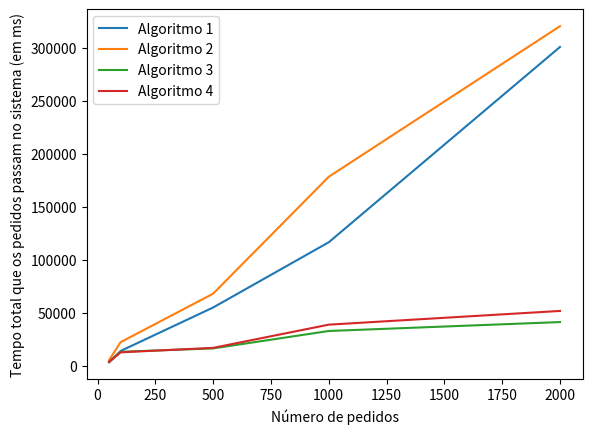

The matplotlib source for this figure: (Note: this script raises an exception after producing the figure.)
import matplotlib.pyplot as plt

# Seed 1: 42
number_of_requests_random_42 = [50, 100, 500, 1000, 2000]

avg_time_total_algorithm_1_random_42 = [3834.0, 14299.0, 55295.0, 116800.0, 300992.0]
avg_time_total_algorithm_2_random_42 = [5644.0, 22598.0, 68332.0, 178580.0, 320601.0]
avg_time_total_algorithm_3_random_42 = [3714.0, 13516.0, 16704.0, 33141.0, 41546.0]
avg_time_total_algorithm_4_random_42 = [4015.0, 13027.0, 17219.0, 39115.0, 52048.0]

avg_time_broker_queue_algorithm_1_random_42 = [1.0, 1.0, 1.0, 1.0, 1.0]
avg_time_broker_queue_algorithm_2_random_42 = [2.0, 1.0, 1.0, 1.0, 1.0]
avg_time_broker_queue_algorithm_3_random_42 = [28.0, 4915.0, 6498.0, 19137.0, 27447.0]
avg_time_broker_queue_algorithm_4_random_42 = [231.0, 4870.0, 6526.0, 25587.0, 37598.0]

avg_time_worker_queue_algorithm_1_random_42 = [1104.0, 10111.0, 49507.0, 110369.0, 293323.0]
avg_time_worker_queue_algorithm_2_random_42 = [2293.0, 16428.0, 60987.0, 170120.0, 312967.0]
avg_time_worker_queue_algorithm_3_random_42 = [0.0, 0.0, 0.0, 0.0, 0.0]
avg_time_worker_queue_algorithm_4_random_42 = [0.0, 0.0, 0.0, 0.0, 0.0]

avg_time_olt_queue_algorithm_1_random_42 = [84.0, 771.0, 2367.0, 2985.0, 4182.0]
avg_time_olt_queue_algorithm_2_random_42 = [703.0, 2753.0, 3926.0, 5015.0, 4147.0]
avg_time_olt_queue_algorithm_3_random_42 = [1041.0, 5186.0, 6788.0, 10561.0, 10614.0]
avg_time_olt_queue_algorithm_4_random_42 = [1139.0, 4743.0, 7275.0, 10125.0, 10695.0]

timedout_percentage_algorithm_1_random_42 = [0.0, 0.03, 0.064, 0.071, 0.102]
timedout_percentage_algorithm_2_random_42 = [0.0, 0.06, 0.086, 0.113, 0.096]
timedout_percentage_algorithm_3_random_42 = [0.0, 0.14, 0.144, 0.229, 0.239]
timedout_percentage_algorithm_4_random_42 = [0.0, 0.13, 0.156, 0.24, 0.232]


def average_time_total_chart_random_42():
    plt.plot(number_of_requests_random_42, avg_time_total_algorithm_1_random_42, label = "Algoritmo 1")
    plt.plot(number_of_requests_random_42, avg_time_total_algorithm_2_random_42, label = "Algoritmo 2")
    plt.plot(number_of_requests_random_42, avg_time_total_algorithm_3_random_42, label = "Algoritmo 3")
    plt.plot(number_of_requests_random_42, avg_time_total_algorithm_4_random_42, label = "Algoritmo 4")
    plt.xlabel("Número de pedidos")
    plt.ylabel("Tempo total que os pedidos passam no sistema (em ms)")
    plt.legend()
    plt.savefig("output/random_seed_42/5_workers_5_olts/average_time_total_chart.png")
    plt.close()

def average_time_broker_queue_chart_random_42():
    plt.plot(number_of_requests_random_42, avg_time_broker_queue_algorithm_1_random_42, label = "Algoritmo 1")
    plt.plot(number_of_requests_random_42, avg_time_broker_queue_algorithm_2_random_42, label = "Algoritmo 2")
    plt.plot(number_of_requests_random_42, avg_time_broker_queue_algorithm_3_random_42, label = "Algoritmo 3")
    plt.plot(number_of_requests_random_42, avg_time_broker_queue_algorithm_4_random_42, label = "Algoritmo 4")
    plt.xlabel("Número de pedidos")
    plt.ylabel("Tempo total que os pedidos passam na queue do broker (em ms)")
    plt.legend()
    plt.savefig("output/random_seed_42/5_workers_5_olts/average_time_broker_queue_chart.png")
    plt.close()

def average_time_worker_queue_chart_random_42():
    plt.plot(number_of_requests_random_42, avg_time_worker_queue_algorithm_1_random_42, label = "Algoritmo 1")
    plt.plot(number_of_requests_random_42, avg_time_worker_queue_algorithm_2_random_42, label = "Algoritmo 2")
    plt.plot(number_of_requests_random_42, avg_time_worker_queue_algorithm_3_random_42, label = "Algoritmo 3")
    plt.plot(number_of_requests_random_42, avg_time_worker_queue_algorithm_4_random_42, label = "Algoritmo 4")
    plt.xlabel("Número de pedidos")
    plt.ylabel("Tempo total que os pedidos passam na queue do worker (em ms)")
    plt.legend()
    plt.savefig("output/random_seed_42/5_workers_5_olts/average_time_worker_queue_chart.png")
    plt.close()

def average_time_olt_queue_chart_random_42():
    plt.plot(number_of_requests_random_42, avg_time_olt_queue_algorithm_1_random_42, label = "Algoritmo 1")
    plt.plot(number_of_requests_random_42, avg_time_olt_queue_algorithm_2_random_42, label = "Algoritmo 2")
    plt.plot(number_of_requests_random_42, avg_time_olt_queue_algorithm_3_random_42, label = "Algoritmo 3")
    plt.plot(number_of_requests_random_42, avg_time_olt_queue_algorithm_4_random_42, label = "Algoritmo 4")
    plt.xlabel("Número de pedidos")
    plt.ylabel("Tempo total que os pedidos passam na queue da OLT (em ms)")
    plt.legend()
    plt.savefig("output/random_seed_42/5_workers_5_olts/average_time_olt_queue_chart.png")
    plt.close()

def timedout_percentage_chart_random_42():
    plt.plot(number_of_requests_random_42, timedout_percentage_algorithm_1_random_42, label = "Algoritmo 1")
    plt.plot(number_of_requests_random_42, timedout_percentage_algorithm_2_random_42, label = "Algoritmo 2")
    plt.plot(number_of_requests_random_42, timedout_percentage_algorithm_3_random_42, label = "Algoritmo 3")
    plt.plot(number_of_requests_random_42, timedout_percentage_algorithm_4_random_42, label = "Algoritmo 4")
    plt.xlabel("Número de pedidos")
    plt.ylabel("Percetagem de pedidos timedout")
    plt.legend()
    plt.savefig("output/random_seed_42/5_workers_5_olts/timedout_percentage_chart.png")
    plt.close()

# Seed 2: 7

number_of_requests_random_7 = [50, 100, 500, 1000, 2000]

avg_time_total_algorithm_1_random_7 = [4015.0, 15420.0, 56224.0, 133272.0, 290264.0]
avg_time_total_algorithm_2_random_7 = [5318.0, 22574.0, 76550.0, 156212.0, 310249.0]
avg_time_total_algorithm_3_random_7 = [3715.0, 13517.0, 16808.0, 32052.0, 46211.0]
avg_time_total_algorithm_4_random_7 = [3931.0, 13205.0, 17090.0, 45973.0, 47125.0]

avg_time_broker_queue_algorithm_1_random_7 = [1.0, 1.0, 1.0, 1.0, 1.0]
avg_time_broker_queue_algorithm_2_random_7 = [2.0, 1.0, 1.0, 1.0, 1.0]
avg_time_broker_queue_algorithm_3_random_7 = [28.0, 4917.0, 6576.0, 17905.0, 32560.0]
avg_time_broker_queue_algorithm_4_random_7 = [135.0, 4359.0, 6518.0, 32418.0, 34058.0]

avg_time_worker_queue_algorithm_1_random_7 = [1268.0, 11172.0, 49453.0, 126372.0, 283083.0]
avg_time_worker_queue_algorithm_2_random_7 = [2073.0, 16208.0, 69078.0, 148257.0, 302017.0]
avg_time_worker_queue_algorithm_3_random_7 = [0.0, 0.0, 0.0, 0.0, 0.0]
avg_time_worker_queue_algorithm_4_random_7 = [0.0, 0.0, 0.0, 0.0, 0.0]

avg_time_olt_queue_algorithm_1_random_7 = [101.0, 831.0, 3352.0, 3454.0, 4054.0]
avg_time_olt_queue_algorithm_2_random_7 = [599.0, 2950.0, 4054.0, 4510.0, 4744.0]
avg_time_olt_queue_algorithm_3_random_7 = [1042.0, 5186.0, 6814.0, 10703.0, 10165.0]
avg_time_olt_queue_algorithm_4_random_7 = [1152.0, 5432.0, 7155.0, 10111.0, 9582.0]

timedout_percentage_algorithm_1_random_7 = [0.0, 0.03, 0.084, 0.09, 0.0935]
timedout_percentage_algorithm_2_random_7 = [0.0, 0.07, 0.092, 0.108, 0.1155]
timedout_percentage_algorithm_3_random_7 = [0.0, 0.14, 0.144, 0.231, 0.2305]
timedout_percentage_algorithm_4_random_7 = [0.0, 0.15, 0.152, 0.244, 0.213]

def average_time_total_chart_random_7():
    plt.plot(number_of_requests_random_7, avg_time_total_algorithm_1_random_7, label = "Algoritmo 1")
    plt.plot(number_of_requests_random_7, avg_time_total_algorithm_2_random_7, label = "Algoritmo 2")
    plt.plot(number_of_requests_random_7, avg_time_total_algorithm_3_random_7, label = "Algoritmo 3")
    plt.plot(number_of_requests_random_7, avg_time_total_algorithm_4_random_7, label = "Algoritmo 4")
    plt.xlabel("Número de pedidos")
    plt.ylabel("Tempo total que os pedidos passam no sistema (em ms)")
    plt.legend()
    plt.savefig("output/random_seed_7/5_workers_5_olts/average_time_total_chart.png")
    plt.close()

def average_time_broker_queue_chart_random_7():
    plt.plot(number_of_requests_random_7, avg_time_broker_queue_algorithm_1_random_7, label = "Algoritmo 1")
    plt.plot(number_of_requests_random_7, avg_time_broker_queue_algorithm_2_random_7, label = "Algoritmo 2")
    plt.plot(number_of_requests_random_7, avg_time_broker_queue_algorithm_3_random_7, label = "Algoritmo 3")
    plt.plot(number_of_requests_random_7, avg_time_broker_queue_algorithm_4_random_7, label = "Algoritmo 4")
    plt.xlabel("Número de pedidos")
    plt.ylabel("Tempo total que os pedidos passam na queue do broker (em ms)")
    plt.legend()
    plt.savefig("output/random_seed_7/5_workers_5_olts/average_time_broker_queue_chart.png")
    plt.close()

def average_time_worker_queue_chart_random_7():
    plt.plot(number_of_requests_random_7, avg_time_worker_queue_algorithm_1_random_7, label = "Algoritmo 1")
    plt.plot(number_of_requests_random_7, avg_time_worker_queue_algorithm_2_random_7, label = "Algoritmo 2")
    plt.plot(number_of_requests_random_7, avg_time_worker_queue_algorithm_3_random_7, label = "Algoritmo 3")
    plt.plot(number_of_requests_random_7, avg_time_worker_queue_algorithm_4_random_7, label = "Algoritmo 4")
    plt.xlabel("Número de pedidos")
    plt.ylabel("Tempo total que os pedidos passam na queue do worker (em ms)")
    plt.legend()
    plt.savefig("output/random_seed_7/5_workers_5_olts/average_time_worker_queue_chart.png")
    plt.close()

def average_time_olt_queue_chart_random_7():
    plt.plot(number_of_requests_random_7, avg_time_olt_queue_algorithm_1_random_7, label = "Algoritmo 1")
    plt.plot(number_of_requests_random_7, avg_time_olt_queue_algorithm_2_random_7, label = "Algoritmo 2")
    plt.plot(number_of_requests_random_7, avg_time_olt_queue_algorithm_3_random_7, label = "Algoritmo 3")
    plt.plot(number_of_requests_random_7, avg_time_olt_queue_algorithm_4_random_7, label = "Algoritmo 4")
    plt.xlabel("Número de pedidos")
    plt.ylabel("Tempo total que os pedidos passam na queue da OLT (em ms)")
    plt.legend()
    plt.savefig("output/random_seed_7/5_workers_5_olts/average_time_olt_queue_chart.png")
    plt.close()

def timedout_percentage_chart_random_7():
    plt.plot(number_of_requests_random_7, timedout_percentage_algorithm_1_random_7, label = "Algoritmo 1")
    plt.plot(number_of_requests_random_7, timedout_percentage_algorithm_2_random_7, label = "Algoritmo 2")
    plt.plot(number_of_requests_random_7, timedout_percentage_algorithm_3_random_7, label = "Algoritmo 3")
    plt.plot(number_of_requests_random_7, timedout_percentage_algorithm_4_random_7, label = "Algoritmo 4")
    plt.xlabel("Número de pedidos")
    plt.ylabel("Percetagem de pedidos timedout")
    plt.legend()
    plt.savefig("output/random_seed_7/5_workers_5_olts/timedout_percentage_chart.png")
    plt.close()

# Seed 3: 34

number_of_requests_random_34 = [50, 100, 500, 1000, 2000]

avg_time_total_algorithm_1_random_34 = [8943.0, 19331.0, 64374.0, 127285.0, 266661.0]
avg_time_total_algorithm_2_random_34 = [9599.0, 29328.0, 96757.0, 148901.0, 295588.0]
avg_time_total_algorithm_3_random_34 = [10156.0, 28603.0, 84829.0, 150557.0, 274801.0]
avg_time_total_algorithm_4_random_34 = [7804.0, 28768.0, 64262.0, 141516.0, 270607.0]

avg_time_broker_queue_algorithm_1_random_34 = [3.0, 1.0, 1.0, 1.0, 1.0]
avg_time_broker_queue_algorithm_2_random_34 = [2.0, 2.0, 1.0, 1.0, 1.0]
avg_time_broker_queue_algorithm_3_random_34 = [5349.0, 19629.0, 76947.0, 142932.0, 267111.0]
avg_time_broker_queue_algorithm_4_random_34 = [3727.0, 18992.0, 57608.0, 134074.0, 263131.0]

avg_time_worker_queue_algorithm_1_random_34 = [5123.0, 15625.0, 57482.0, 120167.0, 259901.0]
avg_time_worker_queue_algorithm_2_random_34 = [5616.0, 19792.0, 88995.0, 141596.0, 287837.0]
avg_time_worker_queue_algorithm_3_random_34 = [0.0, 0.0, 0.0, 0.0, 0.0]
avg_time_worker_queue_algorithm_4_random_34 = [0.0, 0.0, 0.0, 0.0, 0.0]

avg_time_olt_queue_algorithm_1_random_34 = [764.0, 438.0, 3491.0, 3635.0, 3286.0]
avg_time_olt_queue_algorithm_2_random_34 = [934.0, 6268.0, 4361.0, 3823.0, 4278.0]
avg_time_olt_queue_algorithm_3_random_34 = [2.0, 5709.0, 4484.0, 4145.0, 4219.0]
avg_time_olt_queue_algorithm_4_random_34 = [1032.0, 6511.0, 3255.0, 3961.0, 4004.0]

timedout_percentage_algorithm_1_random_34 = [0.04, 0.03, 0.098, 0.097, 0.085]
timedout_percentage_algorithm_2_random_34 = [0.02, 0.14, 0.102, 0.109, 0.108]
timedout_percentage_algorithm_3_random_34 = [0.00, 0.14, 0.12, 0.116, 0.1]
timedout_percentage_algorithm_4_random_34 = [0.02, 0.14, 0.08, 0.092, 0.105]

def average_time_total_chart_random_34():
    plt.plot(number_of_requests_random_34, avg_time_total_algorithm_1_random_34, label = "Algoritmo 1")
    plt.plot(number_of_requests_random_34, avg_time_total_algorithm_2_random_34, label = "Algoritmo 2")
    plt.plot(number_of_requests_random_34, avg_time_total_algorithm_3_random_34, label = "Algoritmo 3")
    plt.plot(number_of_requests_random_34, avg_time_total_algorithm_4_random_34, label = "Algoritmo 4")
    plt.xlabel("Número de pedidos")
    plt.ylabel("Tempo total que os pedidos passam no sistema (em ms)")
    plt.legend()
    plt.savefig("output/random_seed_34/5_workers_5_olts/average_time_total_chart.png")
    plt.close()

def average_time_broker_queue_chart_random_34():
    plt.plot(number_of_requests_random_34, avg_time_broker_queue_algorithm_1_random_34, label = "Algoritmo 1")
    plt.plot(number_of_requests_random_34, avg_time_broker_queue_algorithm_2_random_34, label = "Algoritmo 2")
    plt.plot(number_of_requests_random_34, avg_time_broker_queue_algorithm_3_random_34, label = "Algoritmo 3")
    plt.plot(number_of_requests_random_34, avg_time_broker_queue_algorithm_4_random_34, label = "Algoritmo 4")
    plt.xlabel("Número de pedidos")
    plt.ylabel("Tempo total que os pedidos passam na queue do broker (em ms)")
    plt.legend()
    plt.savefig("output/random_seed_34/5_workers_5_olts/average_time_broker_queue_chart.png")
    plt.close()

def average_time_worker_queue_chart_random_34():
    plt.plot(number_of_requests_random_34, avg_time_worker_queue_algorithm_1_random_34, label = "Algoritmo 1")
    plt.plot(number_of_requests_random_34, avg_time_worker_queue_algorithm_2_random_34, label = "Algoritmo 2")
    plt.plot(number_of_requests_random_34, avg_time_worker_queue_algorithm_3_random_34, label = "Algoritmo 3")
    plt.plot(number_of_requests_random_34, avg_time_worker_queue_algorithm_4_random_34, label = "Algoritmo 4")
    plt.xlabel("Número de pedidos")
    plt.ylabel("Tempo total que os pedidos passam na queue do worker (em ms)")
    plt.legend()
    plt.savefig("output/random_seed_34/5_workers_5_olts/average_time_worker_queue_chart.png")
    plt.close()

def average_time_olt_queue_chart_random_34():
    plt.plot(number_of_requests_random_34, avg_time_olt_queue_algorithm_1_random_34, label = "Algoritmo 1")
    plt.plot(number_of_requests_random_34, avg_time_olt_queue_algorithm_2_random_34, label = "Algoritmo 2")
    plt.plot(number_of_requests_random_34, avg_time_olt_queue_algorithm_3_random_34, label = "Algoritmo 3")
    plt.plot(number_of_requests_random_34, avg_time_olt_queue_algorithm_4_random_34, label = "Algoritmo 4")
    plt.xlabel("Número de pedidos")
    plt.ylabel("Tempo total que os pedidos passam na queue da OLT (em ms)")
    plt.legend()
    plt.savefig("output/random_seed_34/5_workers_5_olts/average_time_olt_queue_chart.png")
    plt.close()

def timedout_percentage_chart_random_34():
    plt.plot(number_of_requests_random_34, timedout_percentage_algorithm_1_random_34, label = "Algoritmo 1")
    plt.plot(number_of_requests_random_34, timedout_percentage_algorithm_2_random_34, label = "Algoritmo 2")
    plt.plot(number_of_requests_random_34, timedout_percentage_algorithm_3_random_34, label = "Algoritmo 3")
    plt.plot(number_of_requests_random_34, timedout_percentage_algorithm_4_random_34, label = "Algoritmo 4")
    plt.xlabel("Número de pedidos")
    plt.ylabel("Percetagem de pedidos timedout")
    plt.legend()
    plt.savefig("output/random_seed_34/5_workers_5_olts/timedout_percentage_chart.png")
    plt.close()




if __name__ == "__main__":
    # Seed 1: 42
    average_time_total_chart_random_42()
    average_time_broker_queue_chart_random_42()
    average_time_worker_queue_chart_random_42()
    average_time_olt_queue_chart_random_42()
    timedout_percentage_chart_random_42()
    # Seed 2: 7
    average_time_total_chart_random_7()
    average_time_broker_queue_chart_random_7()
    average_time_worker_queue_chart_random_7()
    average_time_olt_queue_chart_random_7()
    timedout_percentage_chart_random_7()
    # Seed 3: 34
    average_time_total_chart_random_34()
    average_time_broker_queue_chart_random_34()
    average_time_worker_queue_chart_random_34()
    average_time_olt_queue_chart_random_34()
    timedout_percentage_chart_random_34()
